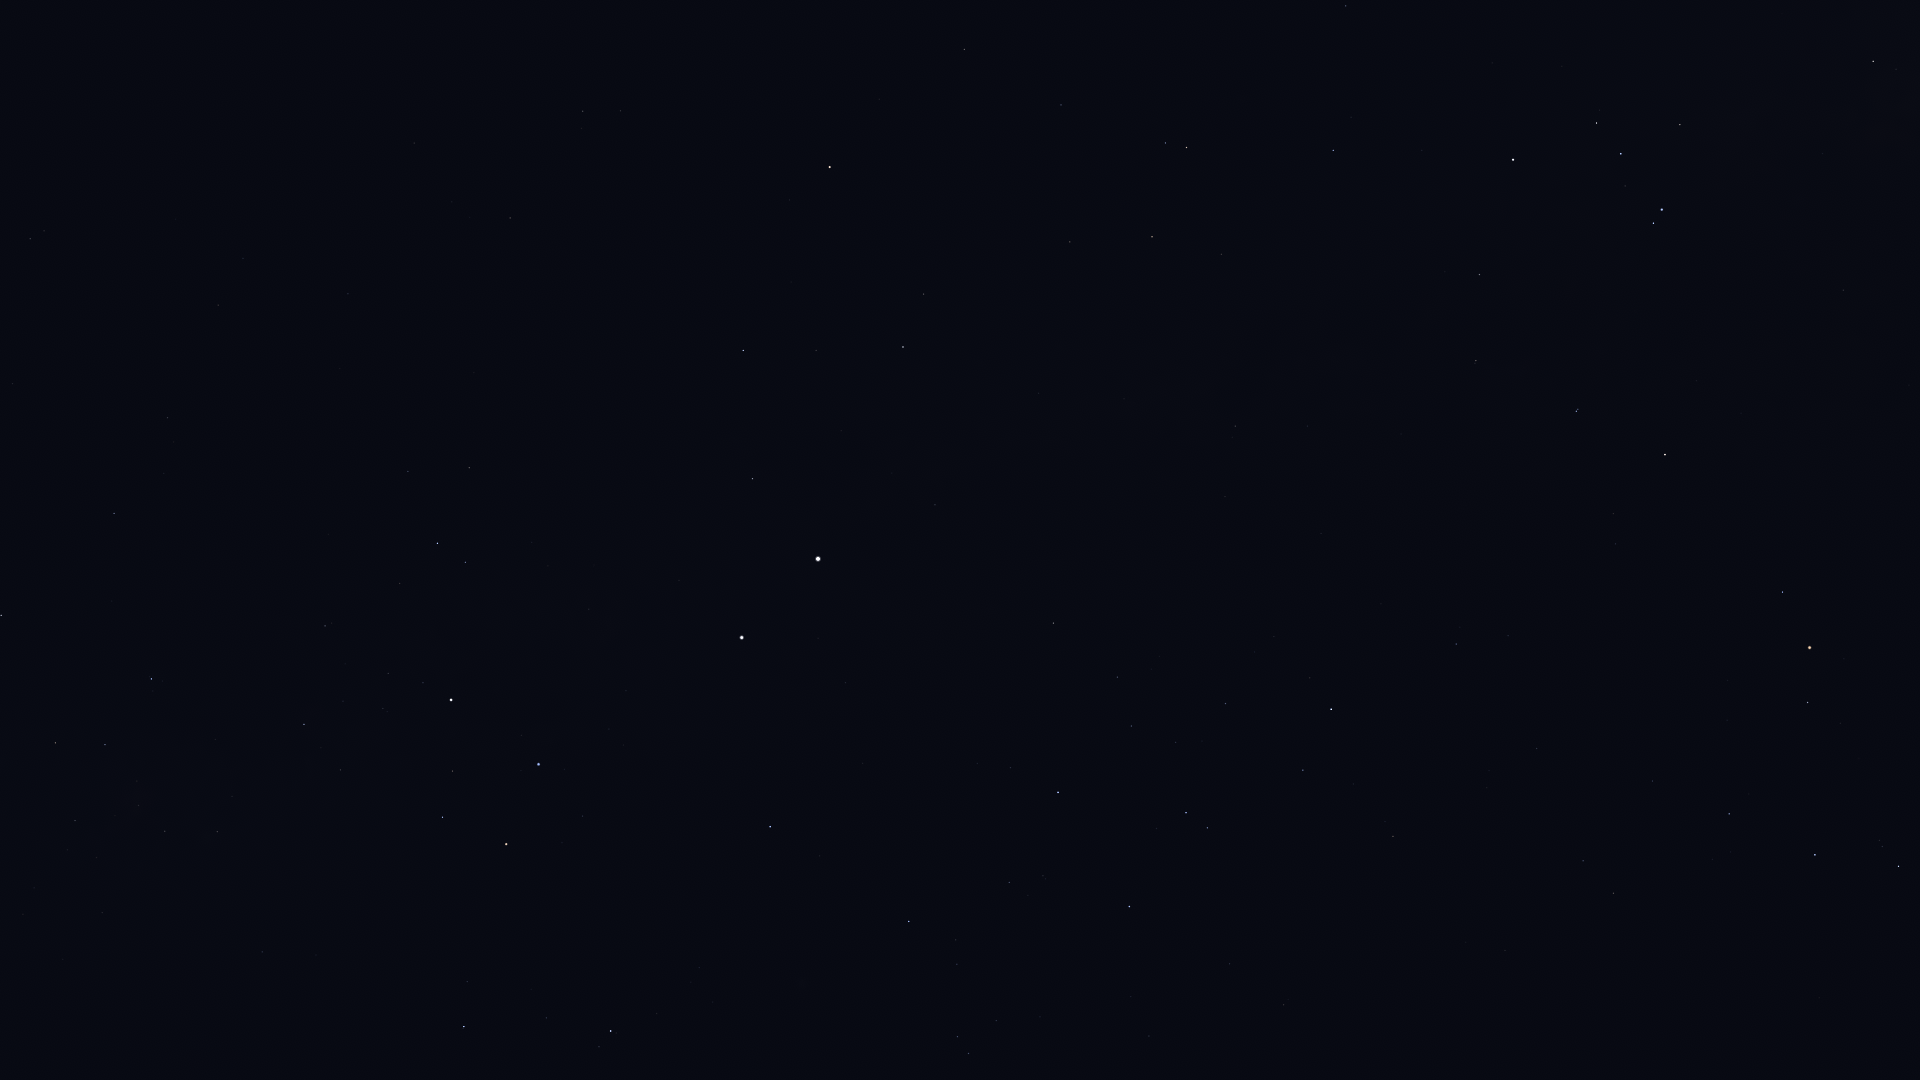

Source data for this figure (header and first rows):
Star_ID, Name, X, Y
37284, Ceibo, 26, 169
40702, HIP 40702, 30, 239
50099, HIP 50099, 114, 513
50371, HIP 50371, 55, 743
51232, HIP 51232, 75, 821
51839, HIP 51839, 218, 305
52419, HIP 52419, 151, 679
52468, HIP 52468, 137, 781
53253, HIP 53253, 165, 831
54463, HIP 54463, 217, 832
56480, HIP 56480, 316, 955
56561, HIP 56561, 304, 724
57291, Uklun, 342, 835
57363, HIP 57363, 325, 626
59196, HIP 59196, 464, 1027
59747, Imai, 442, 817
60000, HIP 60000, 348, 294
60260, Ginan, 452, 771
60644, Tupã, 443, 678
60718, Acrux, 451, 700
60823, HIP 60823, 546, 1018
61084, Gacrux, 506, 844
61199, HIP 61199, 408, 471
61585, HIP 61585, 437, 543
62322, HIP 62322, 465, 562
62434, Mimosa, 538, 764
66047, Dofida, 826, 976
66657, HIP 66657, 770, 827
67464, HIP 67464, 968, 1054
67472, HIP 67472, 957, 1037
68282, HIP 68282, 957, 964
68702, Hadar, 742, 638
70576, HIP 70576, 1043, 876
70638, HIP 70638, 414, 143
71352, HIP 71352, 1129, 907
71536, HIP 71536, 1010, 768
71681, Toliman, 818, 559
71683, Rigil Kentaurus, 818, 559
71860, HIP 71860, 1058, 792
71908, HIP 71908, 752, 479
72370, HIP 72370, 510, 218
74395, HIP 74395, 1053, 623
74824, HIP 74824, 935, 505
74946, HIP 74946, 743, 350
75141, HIP 75141, 1303, 770
75177, HIP 75177, 1393, 836
75323, HIP 75323, 936, 482
76297, HIP 76297, 1331, 709
76351, Karaka, 522, 156
76552, HIP 76552, 1310, 678
77634, HIP 77634, 1537, 749
77952, HIP 77952, 903, 347
78104, Iklil, 1652, 781
78265, Fang, 1729, 814
78384, HIP 78384, 1456, 644
78401, Dschubba, 1815, 855
78639, HIP 78639, 1225, 497
78820, Acrab, 1898, 866
78970, HIP 78970, 1511, 633
79509, HIP 79509, 1124, 399
... 30 more rows
